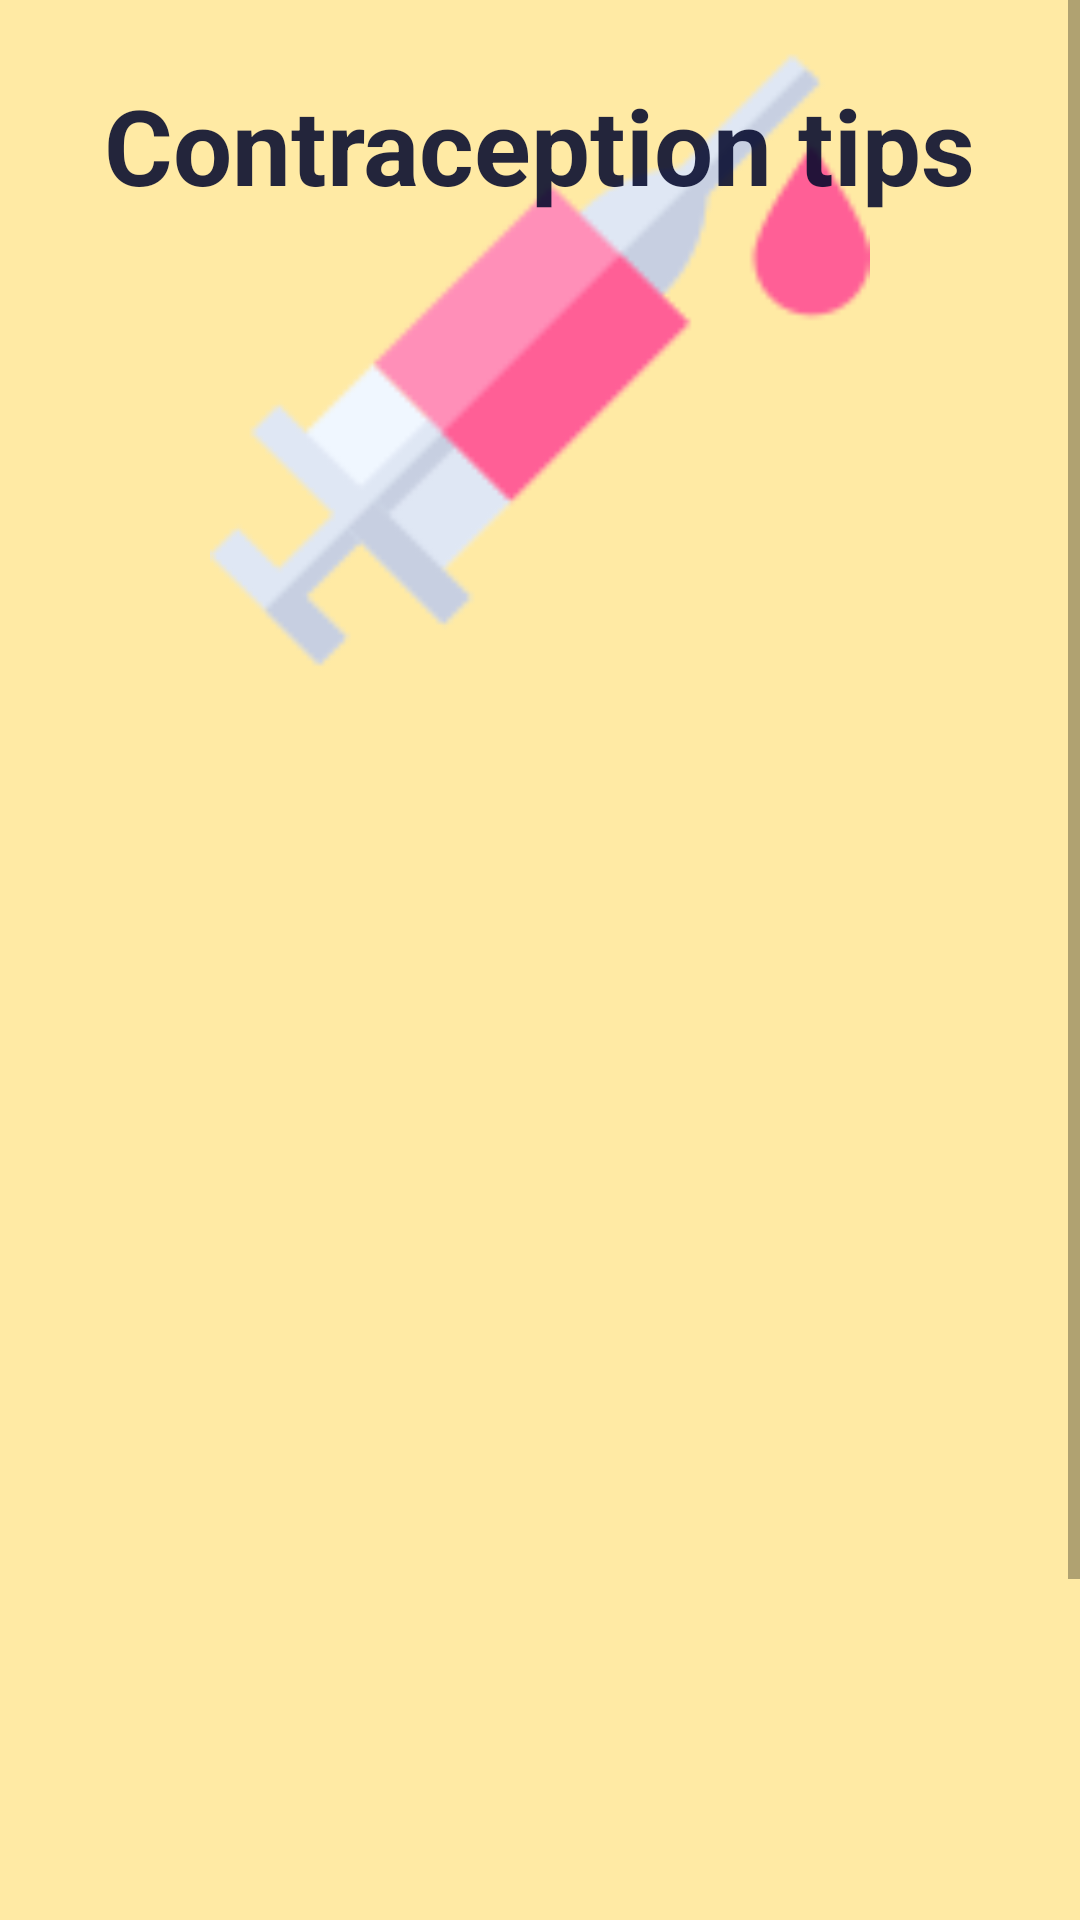

Android layout source for this screen:
<!-- AndroidManifest.xml: application theme Theme.HealthtrackPerioad -->
<!-- res/layout/activity_contraception_tips.xml -->
<?xml version="1.0" encoding="utf-8"?>
<ScrollView android:layout_width="match_parent"
    android:layout_height="match_parent"
    android:background="#ffeaa4"
    xmlns:android="http://schemas.android.com/apk/res/android">
    <LinearLayout
        android:layout_width="match_parent"
        android:layout_height="match_parent"
        android:background="#ffeaa4"
        android:orientation="vertical">

        <RelativeLayout
            android:layout_width="wrap_content"
            android:layout_height="wrap_content"
            android:layout_marginTop="10dp">

            <Button
                android:layout_width="25dp"
                android:layout_height="25dp"
                android:layout_marginLeft="20dp"
                android:layout_marginTop="20dp"
                android:background="@drawable/arrow_left"/>

            <ImageView
                android:layout_width="match_parent"
                android:layout_height="220dp"
                android:src="@drawable/contraceptive"/>

            <TextView
                android:layout_width="wrap_content"
                android:layout_height="wrap_content"
                android:text="Contraception tips"
                android:textStyle="bold"
                android:textSize="35dp"
                android:textColor="#df03082b"
                android:layout_centerHorizontal="true"
                android:layout_marginTop="15dp"/>

        </RelativeLayout>

        <LinearLayout
            android:layout_width="match_parent"
            android:layout_height="548dp"
            android:background="@drawable/cvbg"
            android:layout_gravity="center_horizontal"
            android:orientation="vertical">

            <ListView
                android:id="@+id/listviewassignedorderzcontra"
                android:layout_width="match_parent"
                android:layout_marginTop="40dp"
                android:layout_marginLeft="14dp"
                android:layout_height="match_parent">


            </ListView>


        </LinearLayout>

    </LinearLayout>
</ScrollView>
<!-- resources referenced by this layout -->
<resources>
  <!-- drawable contraceptive: png bitmap (drawable, 3537 bytes) -->
  <style name="Theme.HealthtrackPerioad" parent="Theme.MaterialComponents.Light.NoActionBar.Bridge">
          
  
          <item name="colorOnPrimary">@color/white</item>
          
  
          <item name="colorOnSecondary">@color/black</item>
          
          <item name="android:statusBarColor" tools:targetApi="l">?attr/colorPrimaryVariant</item>
          
      </style>
  <color name="white">#fff</color>
  <color name="black">#000</color>
</resources>
